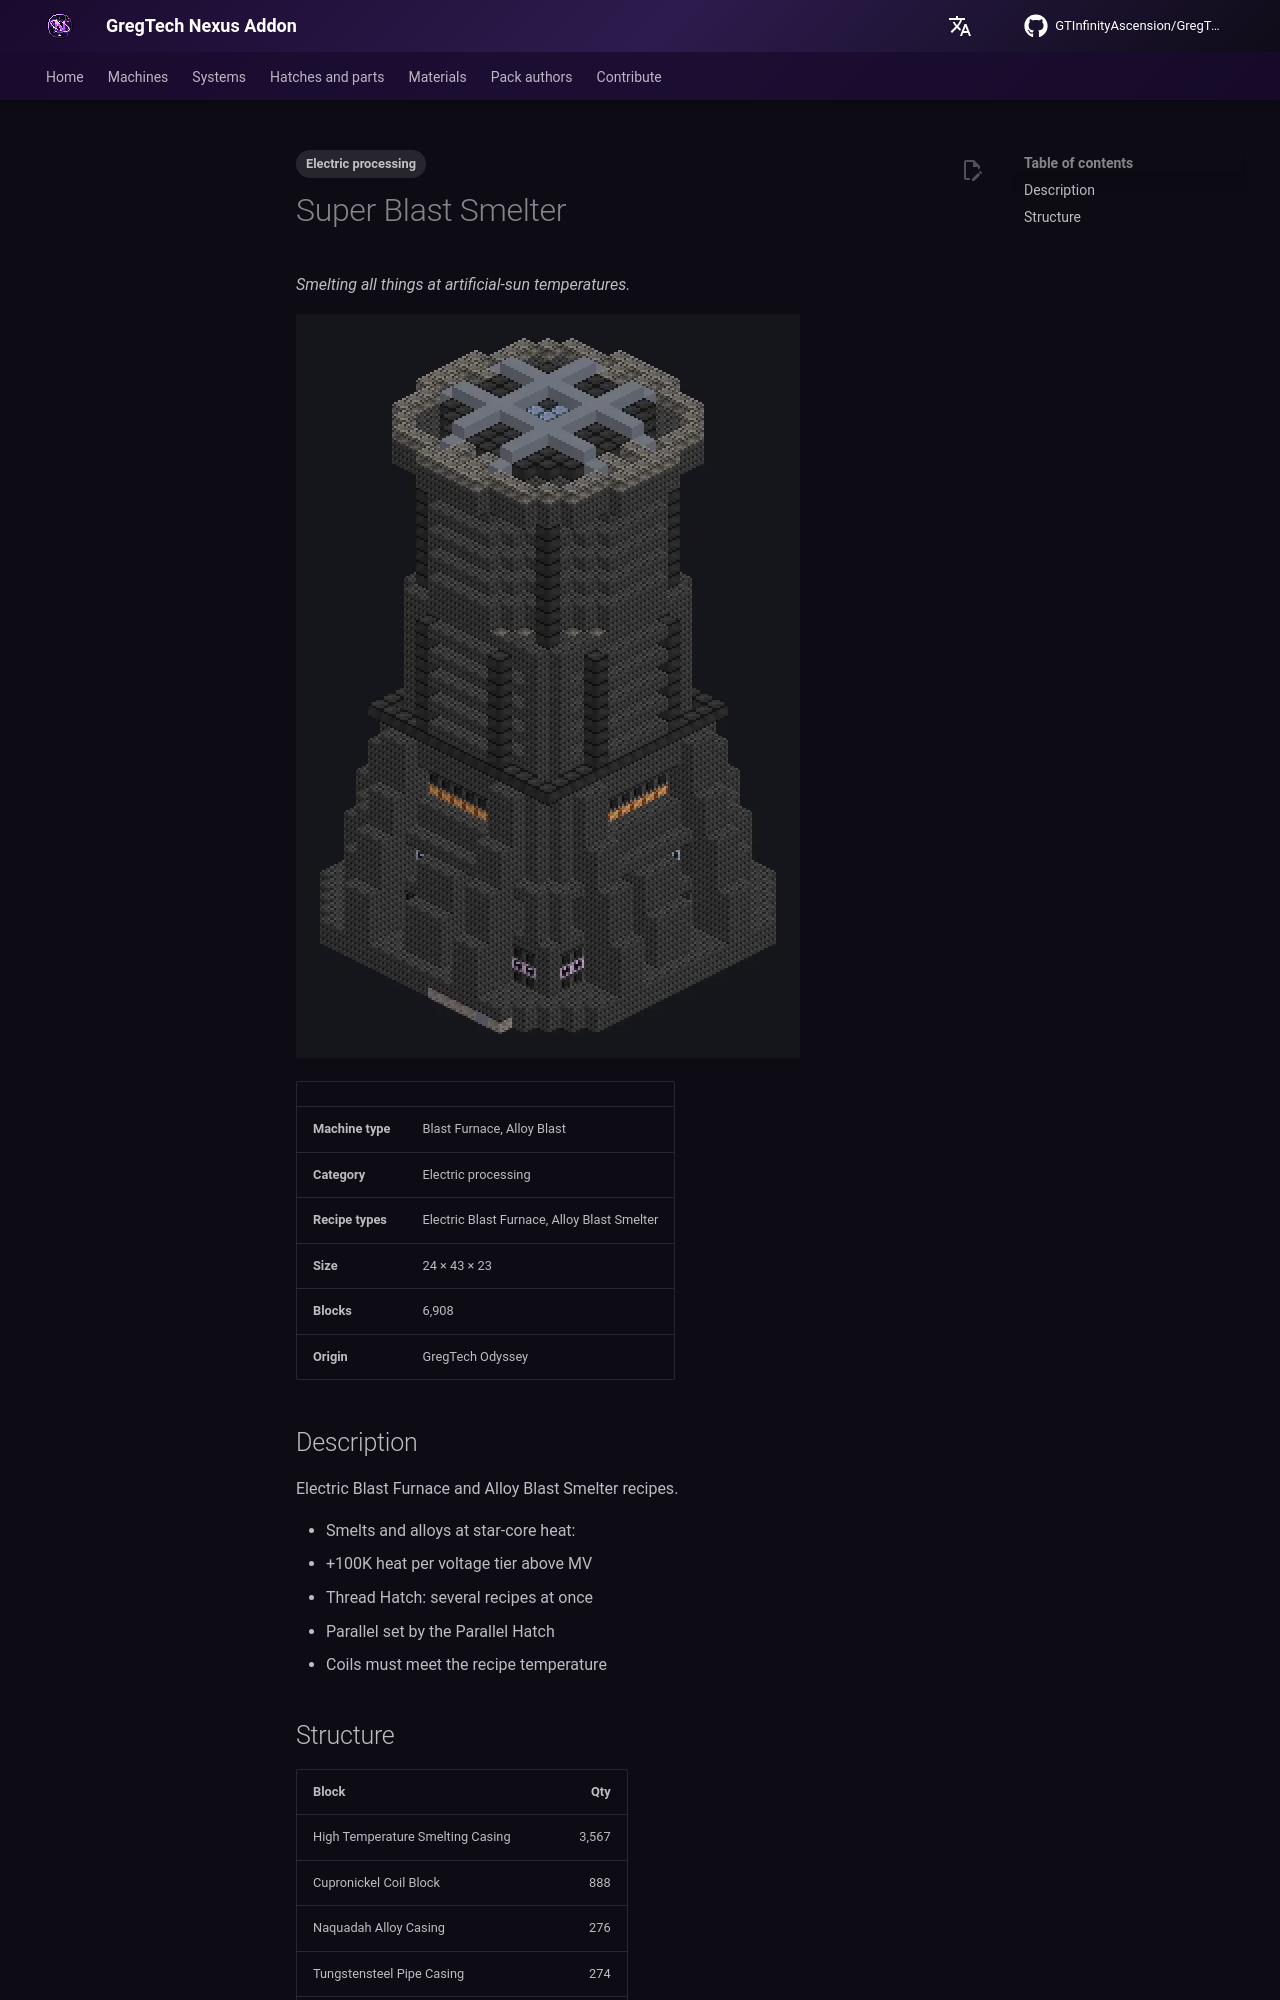

repository: GTInfinityAscension/GregTech-Nexus-Addon · page: gameplay/machines/catalog/super_blast_smelter/index.html · generator: mkdocs

---
tags:
  - Electric processing
---

# Super Blast Smelter

<!-- Generated from the mod code; the structure shown is the smallest variant. -->

*Smelting all things at artificial-sun temperatures.*

![Super Blast Smelter](../../../assets/machines/super_blast_smelter.webp){ loading=lazy }

| | |
|---|---|
| **Machine type** | Blast Furnace, Alloy Blast |
| **Category** | Electric processing |
| **Recipe types** | Electric Blast Furnace, Alloy Blast Smelter |
| **Size** | 24 × 43 × 23 |
| **Blocks** | 6,908 |
| **Origin** | GregTech Odyssey |

## Description

Electric Blast Furnace and Alloy Blast Smelter recipes.

- Smelts and alloys at star-core heat:
- +100K heat per voltage tier above MV
- Thread Hatch: several recipes at once
- Parallel set by the Parallel Hatch
- Coils must meet the recipe temperature
